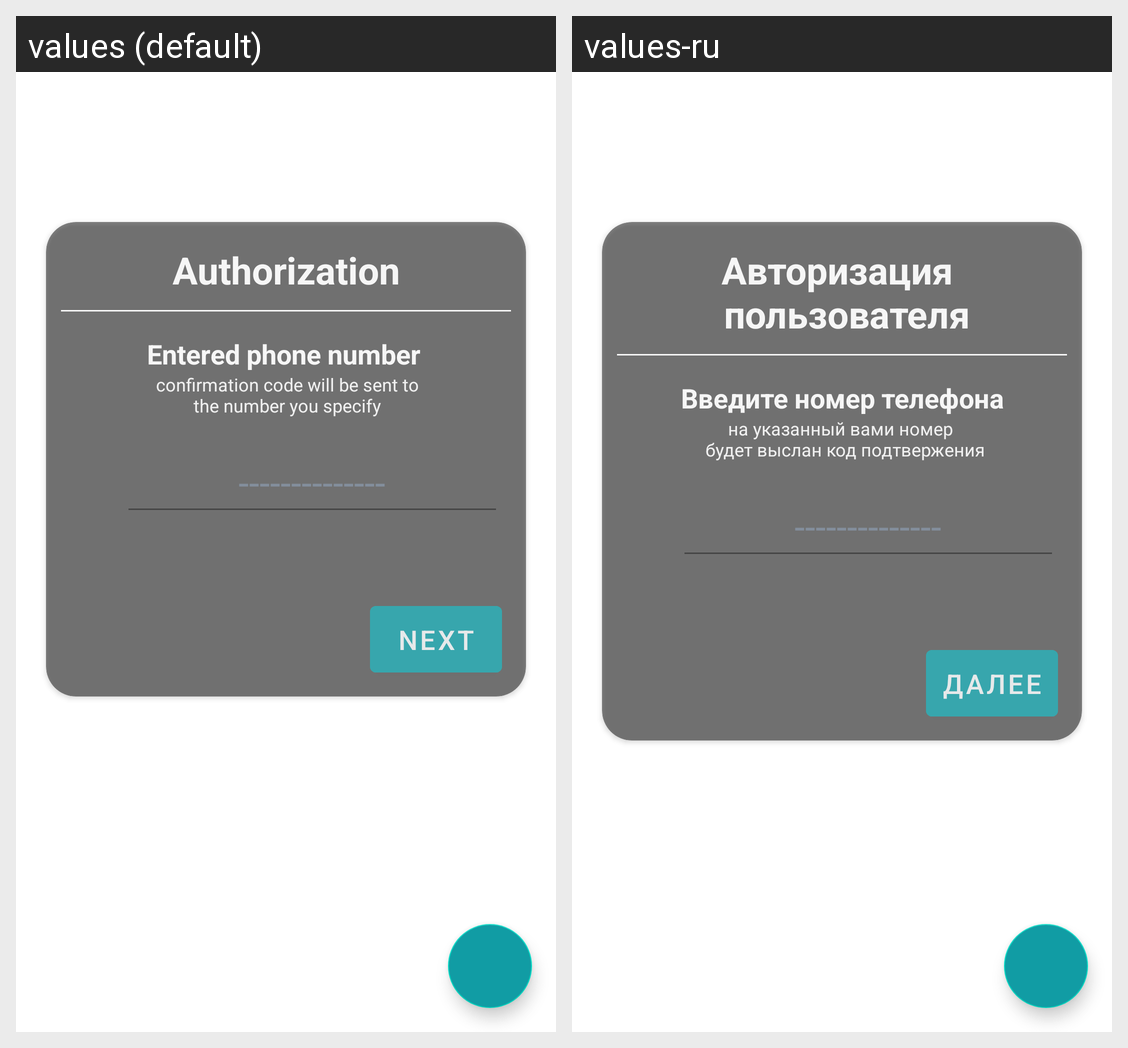

For this localized Android screen grid, give each drawn string resource with its value in every locale shown.
Android screen res/layout/fragment_enter_phone_number.xml rendered under 2 locales, left to right: values (default), values-ru. Device: Nexus 5 (rendered at 1080×1920; each locale shown at half size, 540×960, under a caption strip naming it); theme Theme.SkytoursProject.
Strings drawn on this screen, with the default value and each locale's value (text and hints the layout hard-codes, and strings that could not be matched under every locale, appear in the picture but are not listed):

authorization
  values: Authorization
  values-ru: Авторизация 
       пользователя

entered_phone_number
  values: Entered phone number 
  values-ru: Введите номер телефона

confirmation_code_will_be_sent
  values: confirmation code will be sent to the number you specify
  values-ru: на указанный вами номер 
       будет выслан код подтвержения

register_phone_hint
  values: --------------
  values-ru: --------------  [not translated; the default value is used]

next
  values: next
  values-ru: далее
